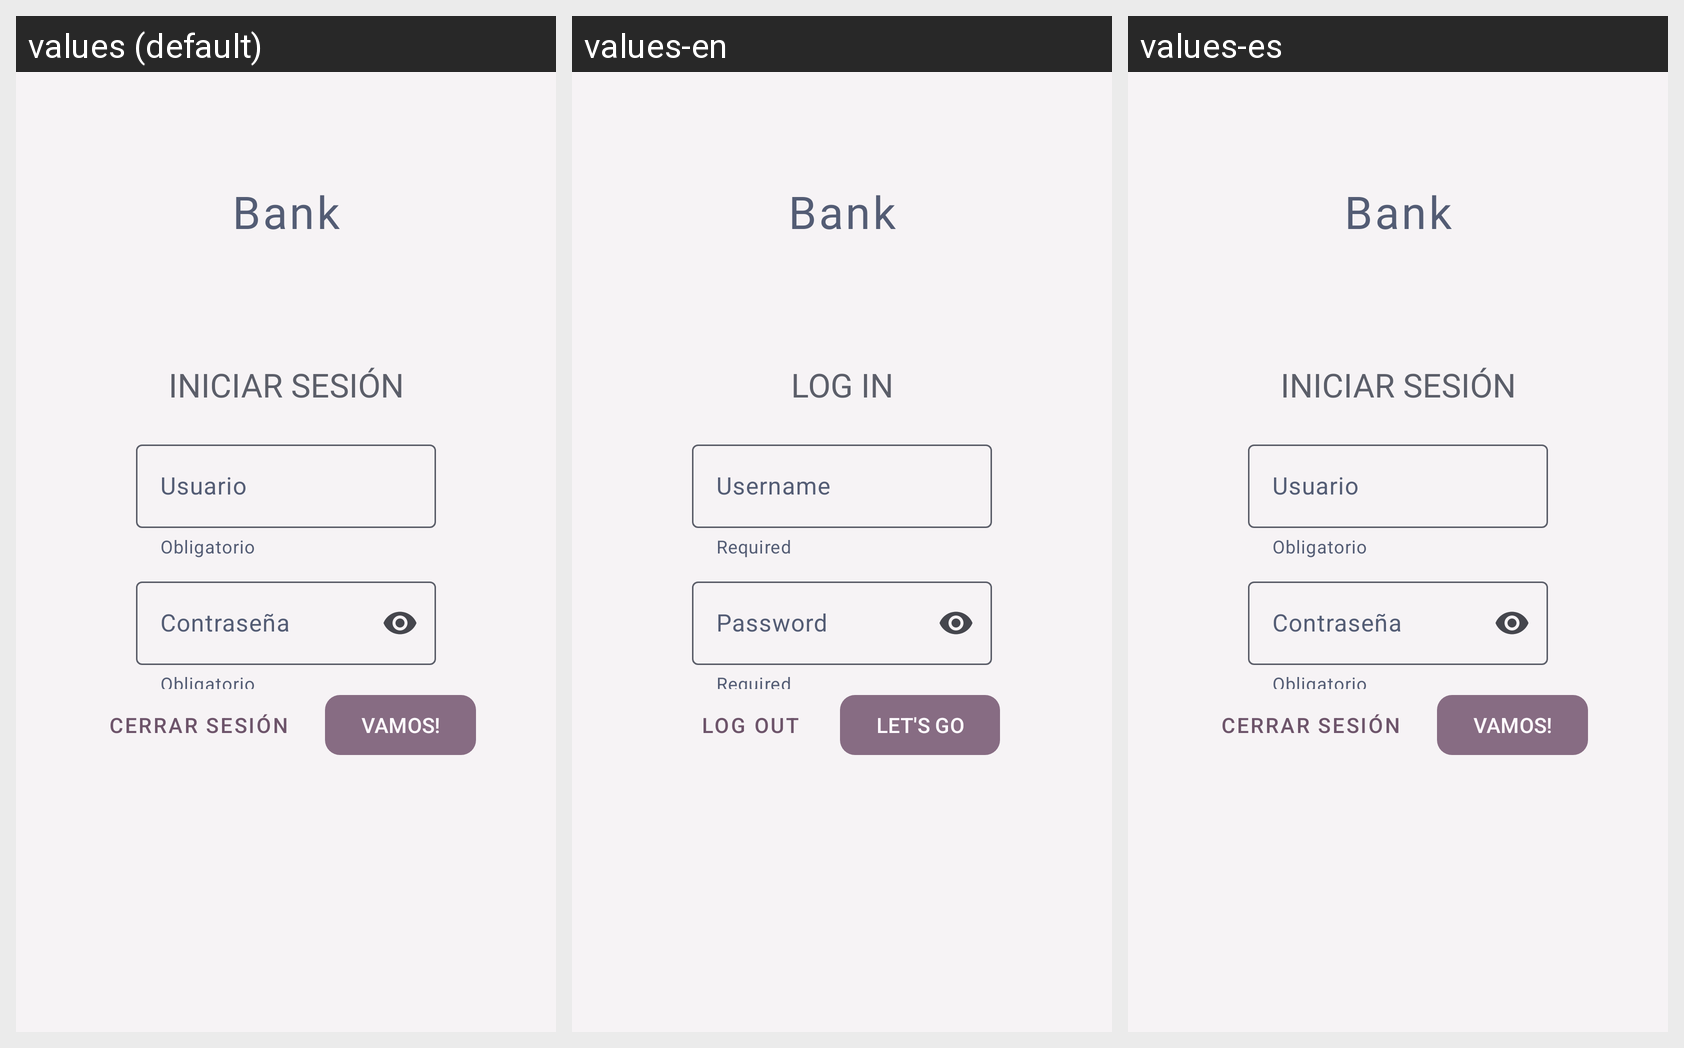

The Android screen above is rendered under several locales of the same app. Produce the string resources it draws, with the default and per-locale values.
Android screen res/layout/activity_login.xml rendered under 3 locales, left to right: values (default), values-en, values-es. Device: Nexus 5 (rendered at 1080×1920; each locale shown at half size, 540×960, under a caption strip naming it); theme AppTheme.
Strings drawn on this screen, with the default value and each locale's value (text and hints the layout hard-codes, and strings that could not be matched under every locale, appear in the picture but are not listed):

bankName
  values: Bank
  values-en: Bank  [not translated; the default value is used]
  values-es: Bank  [not translated; the default value is used]

login
  values: INICIAR SESIÓN
  values-en: LOG IN
  values-es: INICIAR SESIÓN  [not translated; the default value is used]

user
  values: Usuario
  values-en: Username
  values-es: Usuario  [not translated; the default value is used]

required
  values: Obligatorio
  values-en: Required
  values-es: Obligatorio  [not translated; the default value is used]

pass
  values: Contraseña
  values-en: Password
  values-es: Contraseña  [not translated; the default value is used]

signOut
  values: Cerrar sesión
  values-en: Log out
  values-es: Cerrar sesión  [not translated; the default value is used]

enter
  values: VAMOS!
  values-en: LET'S GO
  values-es: VAMOS!  [not translated; the default value is used]
